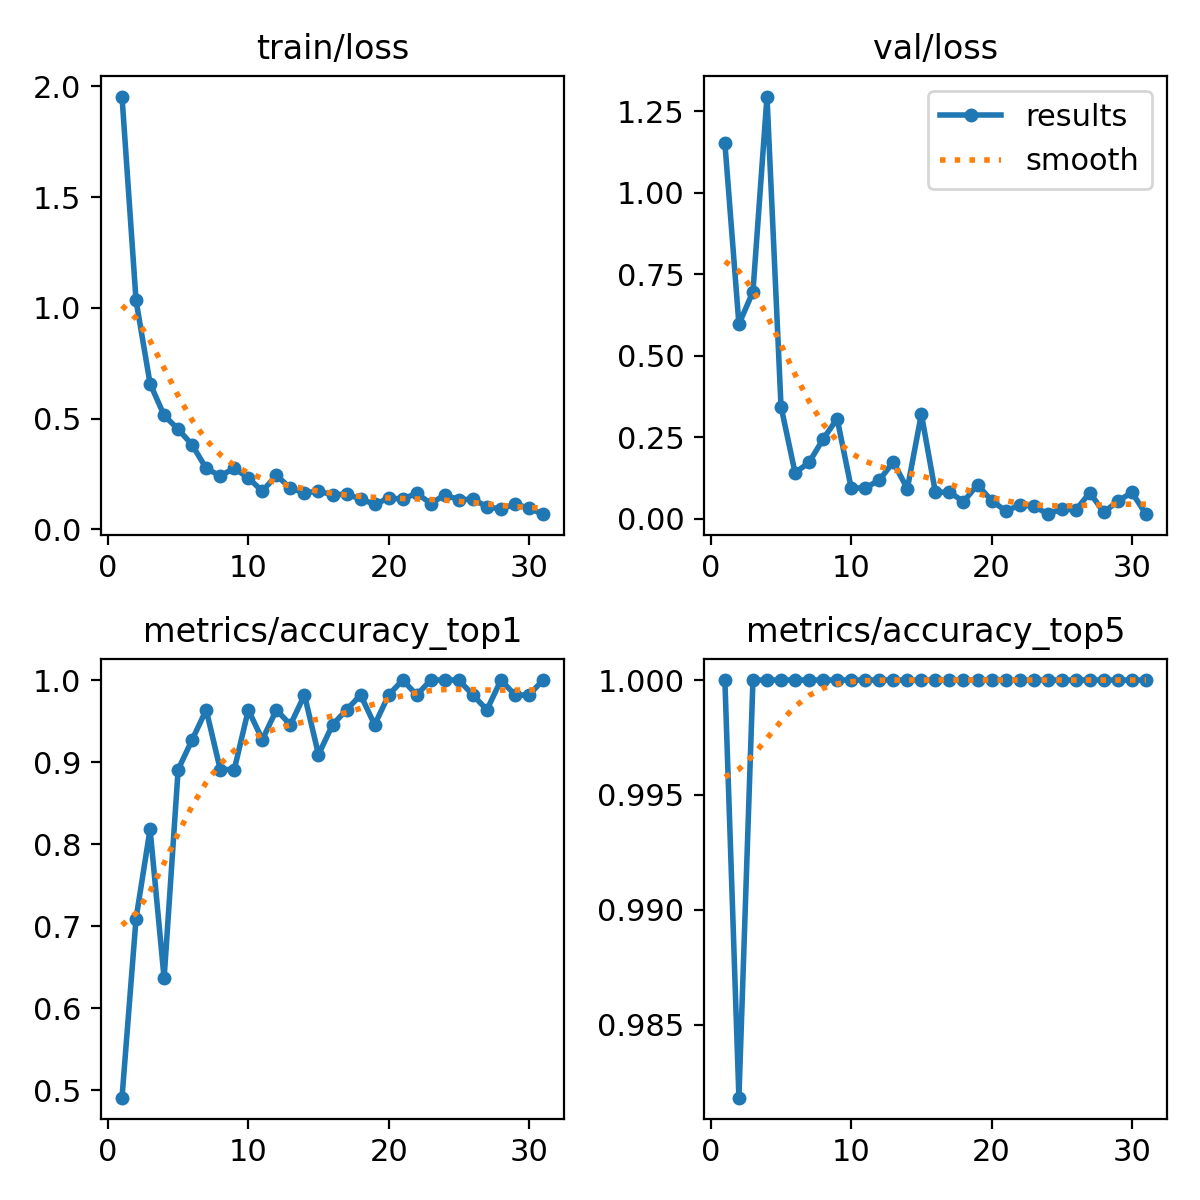

The data file committed next to this chart (first rows):
epoch, time, train/loss, metrics/accuracy_top1, metrics/accuracy_top5, val/loss, lr/pg0, lr/pg1, lr/pg2
1, 11.48, 1.954, 0.4909, 1, 1.154, 0.06746, 0.0003286, 0.0003286
2, 21.36, 1.034, 0.7091, 0.9818, 0.5969, 0.03446, 0.0006567, 0.0006567
3, 30.56, 0.658, 0.8182, 1, 0.6968, 0.001449, 0.0009794, 0.0009794
4, 40.44, 0.5146, 0.6364, 1, 1.296, 0.000976, 0.000976, 0.000976
5, 50.49, 0.4518, 0.8909, 1, 0.3441, 0.000968, 0.000968, 0.000968
6, 60.52, 0.3812, 0.9273, 1, 0.1409, 0.00096, 0.00096, 0.00096
7, 69.31, 0.2745, 0.9636, 1, 0.1724, 0.000952, 0.000952, 0.000952
8, 79.18, 0.2411, 0.8909, 1, 0.2443, 0.000944, 0.000944, 0.000944
9, 89.17, 0.2756, 0.8909, 1, 0.3068, 0.000936, 0.000936, 0.000936
10, 99.32, 0.2318, 0.9636, 1, 0.09415, 0.000928, 0.000928, 0.000928
11, 108.1, 0.1718, 0.9273, 1, 0.09412, 0.00092, 0.00092, 0.00092
12, 118.3, 0.2441, 0.9636, 1, 0.118, 0.000912, 0.000912, 0.000912
13, 128.3, 0.1854, 0.9455, 1, 0.1738, 0.000904, 0.000904, 0.000904
14, 138.3, 0.1648, 0.9818, 1, 0.09165, 0.000896, 0.000896, 0.000896
15, 147.2, 0.1713, 0.9091, 1, 0.3208, 0.000888, 0.000888, 0.000888
16, 157.3, 0.156, 0.9455, 1, 0.0803, 0.00088, 0.00088, 0.00088
17, 167.4, 0.158, 0.9636, 1, 0.08176, 0.000872, 0.000872, 0.000872
18, 177.4, 0.1372, 0.9818, 1, 0.0519, 0.000864, 0.000864, 0.000864
19, 186.3, 0.1123, 0.9455, 1, 0.1041, 0.000856, 0.000856, 0.000856
20, 196.3, 0.1409, 0.9818, 1, 0.05539, 0.000848, 0.000848, 0.000848
21, 206.3, 0.1367, 1, 1, 0.02404, 0.00084, 0.00084, 0.00084
22, 216.3, 0.1625, 0.9818, 1, 0.04037, 0.000832, 0.000832, 0.000832
23, 225.2, 0.1161, 1, 1, 0.03947, 0.000824, 0.000824, 0.000824
24, 235.2, 0.1552, 1, 1, 0.01363, 0.000816, 0.000816, 0.000816
25, 245.3, 0.1333, 1, 1, 0.03, 0.000808, 0.000808, 0.000808
26, 255.2, 0.136, 0.9818, 1, 0.02614, 0.0008, 0.0008, 0.0008
27, 264.3, 0.1021, 0.9636, 1, 0.07961, 0.000792, 0.000792, 0.000792
28, 274.3, 0.09064, 1, 1, 0.01918, 0.000784, 0.000784, 0.000784
29, 284.3, 0.1146, 0.9818, 1, 0.05385, 0.000776, 0.000776, 0.000776
30, 294.5, 0.09496, 0.9818, 1, 0.08025, 0.000768, 0.000768, 0.000768
31, 303.5, 0.06813, 1, 1, 0.01394, 0.00076, 0.00076, 0.00076
